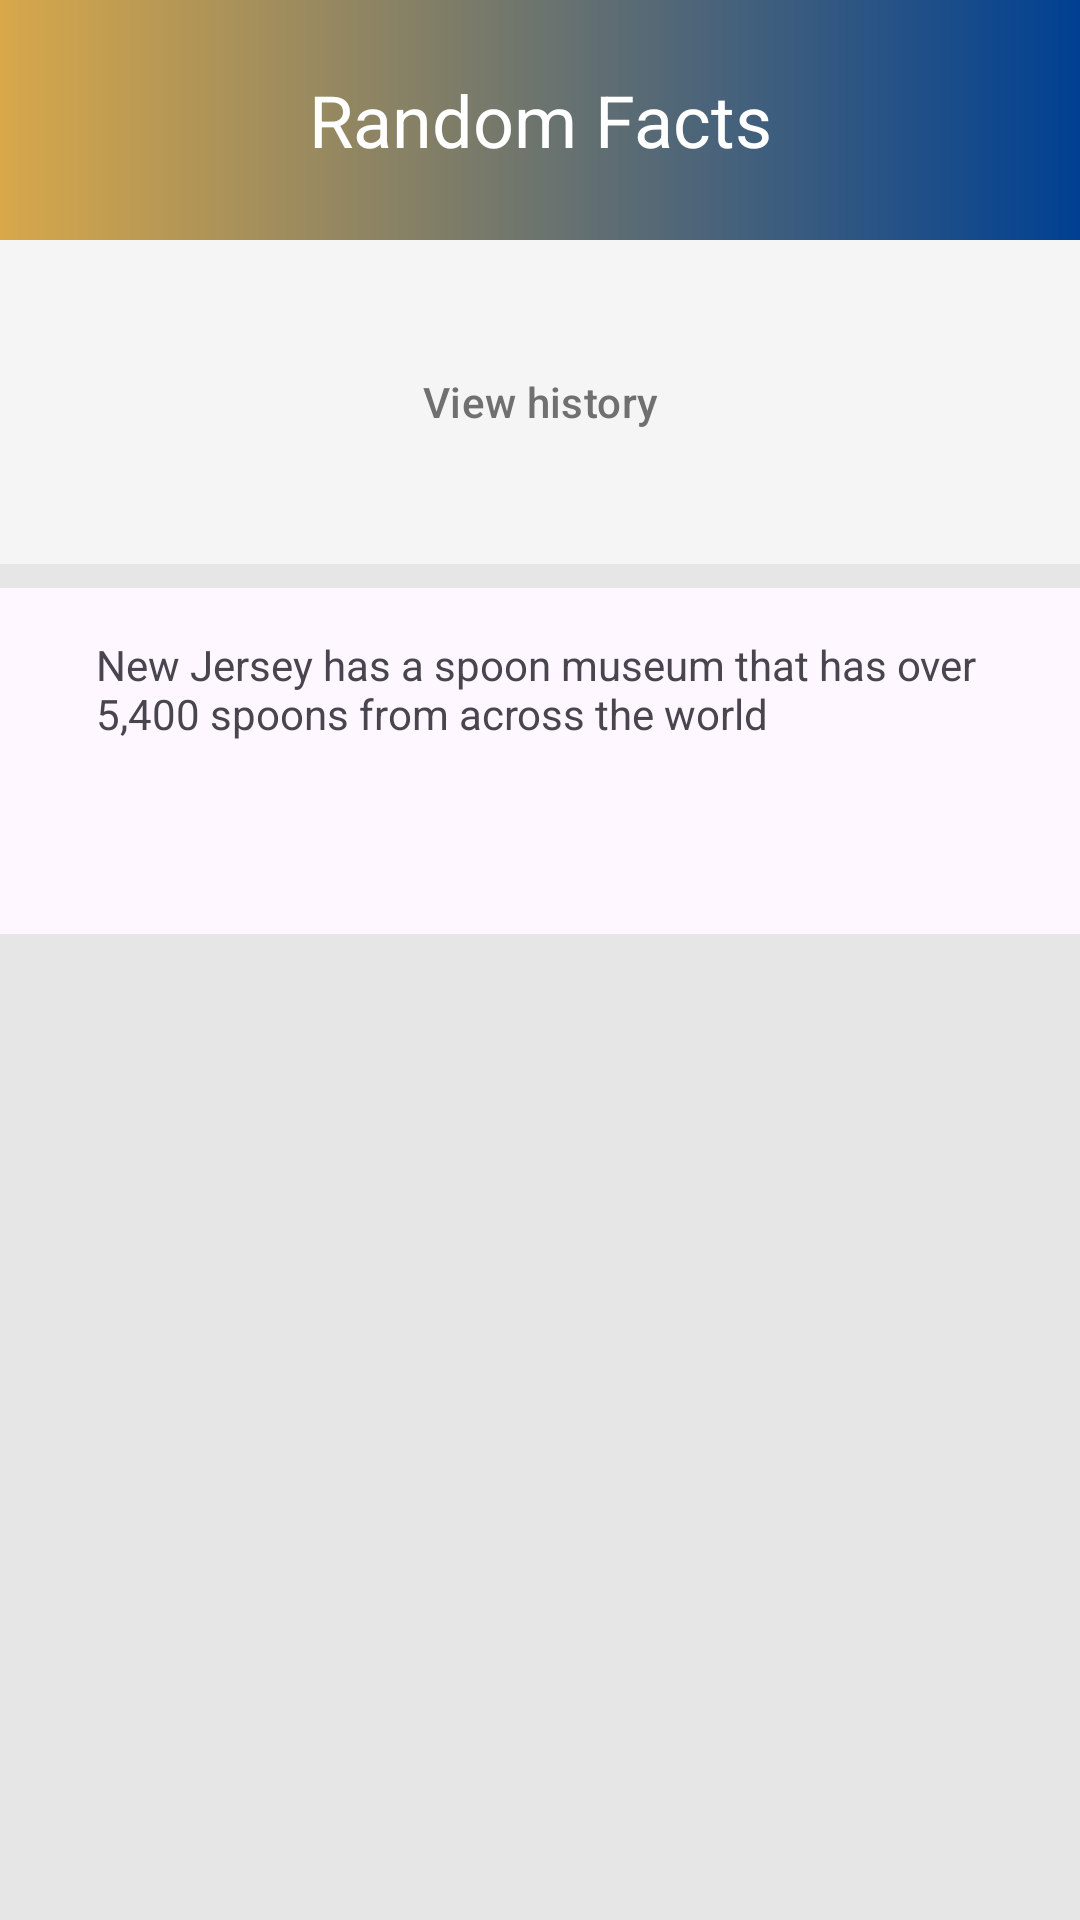

This screen was rendered from an Android layout file. Write that file and the resources it references.
<!-- AndroidManifest.xml: application theme Theme.RandomFacts -->
<!-- res/layout/activity_history.xml -->
<?xml version="1.0" encoding="utf-8"?>
<LinearLayout xmlns:android="http://schemas.android.com/apk/res/android"
    xmlns:app="http://schemas.android.com/apk/res-auto"
    android:layout_width="match_parent"
    android:layout_height="match_parent"
    android:gravity="center_horizontal"
    android:orientation="vertical"
    android:background="@color/gray_200"
    >

    <include
        android:id="@+id/header"
        layout="@layout/header"
        android:layout_width="match_parent"
        android:layout_height="wrap_content"
        app:layout_constraintTop_toTopOf="parent" />

    <Space
        android:layout_width="match_parent"
        android:layout_height="8dp"/>

    <include layout="@layout/fact_card" />


</LinearLayout>
<!-- res/layout/header.xml (included above) -->
<?xml version="1.0" encoding="utf-8"?>
<LinearLayout xmlns:android="http://schemas.android.com/apk/res/android"
    xmlns:app="http://schemas.android.com/apk/res-auto"
    xmlns:tools="http://schemas.android.com/tools"
    android:orientation="vertical"
    android:layout_width="match_parent"
    android:layout_height="wrap_content"
    android:gravity="center_horizontal"
    tools:showIn="@layout/activity_home"
    style="@style/grayBackground"
    android:id="@+id/header"
    >
<TextView

    android:text="@string/app_name"
    style="@style/banner"
    />

    <Button
        android:id="@+id/btn_go_to_history"
        style="@style/secondaryButton"
        android:layout_width="wrap_content"
        android:layout_height="wrap_content"
        android:layout_marginVertical="30dp"
        android:text="@string/view_history"
        app:icon="@drawable/ic_history_icon"
       />


</LinearLayout>
<!-- res/layout/fact_card.xml (included above) -->
<?xml version="1.0" encoding="utf-8"?>
<com.google.android.material.card.MaterialCardView xmlns:app="http://schemas.android.com/apk/res-auto"
    xmlns:android="http://schemas.android.com/apk/res/android"
    xmlns:tools="http://schemas.android.com/tools"
    android:id="@+id/textView"
    android:layout_width="match_parent"
    android:layout_height="wrap_content"
    android:clickable="true"
    android:focusable="true"
    android:checkable="true"
    app:cardCornerRadius="0dp"
    app:strokeWidth="0dp"

    tools:showIn="@layout/activity_history">

    <LinearLayout
        android:layout_width="match_parent"
        android:layout_height="wrap_content"
        android:orientation="vertical">

        <TextView
            android:layout_width="wrap_content"
            android:layout_height="wrap_content"
            android:paddingVertical="16dp"
            android:paddingHorizontal="32dp"
            android:text="New Jersey has a spoon museum that has over 5,400 spoons from across the world" />


        <include layout="@layout/footer" />
    </LinearLayout>


</com.google.android.material.card.MaterialCardView>
<!-- res/layout/activity_home.xml (included above) -->
<?xml version="1.0" encoding="utf-8"?>
<LinearLayout xmlns:android="http://schemas.android.com/apk/res/android"
    xmlns:app="http://schemas.android.com/apk/res-auto"
    android:layout_width="match_parent"
    android:layout_height="match_parent"
    android:gravity="center_horizontal"
    android:orientation="vertical">


    <com.example.randomfacts.components.Header
        android:layout_width="match_parent"
        android:layout_height="wrap_content" />

    <Space
        android:layout_width="wrap_content"
        android:layout_height="wrap_content"
        android:layout_weight="1"
        />

    <TextView
        android:id="@+id/textView"
        android:layout_width="312dp"
        android:layout_height="72dp"

        android:gravity="center_vertical"
        android:text="New Jersey has a spoon museum that has over 5,400 spoons from across the world"

        android:textStyle="bold"
        app:layout_constraintEnd_toEndOf="parent"
        app:layout_constraintStart_toStartOf="parent"
        app:layout_constraintTop_toBottomOf="@+id/header" />

    <Button
        android:layout_width="wrap_content"
        android:layout_height="wrap_content"
        android:layout_marginTop="52dp"
        android:text="@string/get_random_fact"
        app:layout_constraintEnd_toEndOf="parent"
        app:layout_constraintStart_toStartOf="parent"
        app:layout_constraintTop_toBottomOf="@+id/textView" />

    <Space
        android:layout_width="wrap_content"
        android:layout_height="wrap_content"
        android:layout_weight="1"
        />


    <TextView
        android:id="@+id/line"
        style="?android:attr/listSeparatorTextViewStyle"
        android:paddingTop="5dp"
        android:gravity="center_horizontal"
        android:layout_width="match_parent"
        android:layout_height="1dp"
        android:paddingHorizontal="24dp"
        android:background="@color/gray_500" />

    <include layout="@layout/footer"
        />
</LinearLayout>
<!-- res/layout/footer.xml (included above) -->
<?xml version="1.0" encoding="utf-8"?>
<LinearLayout xmlns:android="http://schemas.android.com/apk/res/android"
    xmlns:app="http://schemas.android.com/apk/res-auto"
    xmlns:tools="http://schemas.android.com/tools"
    android:layout_width="match_parent"
    android:layout_height="wrap_content"
    android:orientation="horizontal"
    android:paddingHorizontal="24dp"

    tools:showIn="@layout/activity_home"
    >


    <Button
        android:id="@+id/favorite"
        style="@style/iconButtons"
        app:icon="@drawable/ic_add_to_favorite"
   />

    <Button
        android:id="@+id/share"
        style="@style/iconButtons"
        app:icon="@drawable/ic_share"
        />

    <Space
        android:layout_width="wrap_content"
        android:layout_weight="1"
        android:layout_height="wrap_content"/>

    <Button
        android:id="@+id/bookmark"
        style="@style/iconButtons"
        app:icon="@drawable/ic_bookmark"
        />


</LinearLayout>
<!-- resources referenced by this layout -->
<resources>
  <color name="gray_200"> #E6E6E6</color>
  <color name="gray_500"> #CCCCCC</color>
  <string name="app_name">Random Facts</string>
  <string name="get_random_fact">Get random fact</string>
  <string name="view_history">View history</string>
  <style name="banner" parent="@style/TextAppearance.AppCompat.Headline">
          <item name="android:layout_width">match_parent</item>
          <item name="android:layout_height">80dp</item>
          <item name="android:background">@drawable/bg_banner</item>
          <item name="android:gravity">center</item>
          <item name="android:textColor">@color/white</item>
      </style>
  <style name="grayBackground">
          <item name="android:background">@color/gray</item>
      </style>
  <style name="iconButtons" parent="Widget.Material3.Button.TextButton.Icon">
          <item name="iconPadding">0dp</item>
          <item name="android:insetTop">0dp</item>
          <item name="android:insetBottom">0dp</item>
          <item name="android:padding">12dp</item>
          <item name="android:minWidth">48dp</item>
          <item name="android:minHeight">48dp</item>
          <item name="android:layout_width">wrap_content</item>
          <item name="android:layout_height">wrap_content</item>
          <item name="android:textColor">@color/black</item>
          <item name="android:iconTint">@color/black</item>
          <item name="android:color">@color/black</item>
          <item name="android:gravity">center</item>
      </style>
  <style name="secondaryButton" parent="@style/Widget.Material3.Button.TextButton">
          <item name="iconTint">@color/gray_700</item>
          <item name="backgroundTint">@color/gray_200</item>
          <item name="android:textColor">@color/gray_700</item>
          <item name="iconPadding">16dp</item>
          <item name="android:paddingHorizontal">42dp</item>
          <item name="android:paddingVertical">8dp</item>
          <item name="cornerRadius">4dp</item>
          <item name="strokeColor">@color/gray_500</item>
          <item name="strokeWidth">1dp</item>
  
      </style>
  <style name="Theme.RandomFacts" parent="Theme.Material3.DayNight.NoActionBar">
          
          <item name="colorPrimary">@color/green_700</item>
          <item name="colorPrimaryVariant">@color/green_200</item>
          <item name="colorOnPrimary">@color/white</item>
          <item name="backgroundColor">@color/white</item>
  
          
          <item name="colorSecondary">@color/gray_700</item>
          <item name="colorSecondaryVariant">@color/gray_500</item>
          <item name="colorOnSecondary">@color/black</item>
          
          <item name="android:statusBarColor" tools:targetApi="l">?attr/colorPrimary</item>
  
  
  </style>
  <!-- drawable bg_banner (drawable) -->
  <?xml version="1.0" encoding="utf-8"?>
  <shape xmlns:android="http://schemas.android.com/apk/res/android">
      <gradient
          android:type="linear"
          android:angle="0"
          android:startColor="#D8A84A"
          android:endColor="#004092" />
  </shape>
  <color name="white">#FFFFFFFF</color>
  <color name="gray">#F5F5F5</color>
  <color name="black">#FF000000</color>
  <color name="gray_700">#707070</color>
  <color name="green_700">#FF4E9F3D</color>
  <color name="green_200">#FFEDF5EC</color>
</resources>
